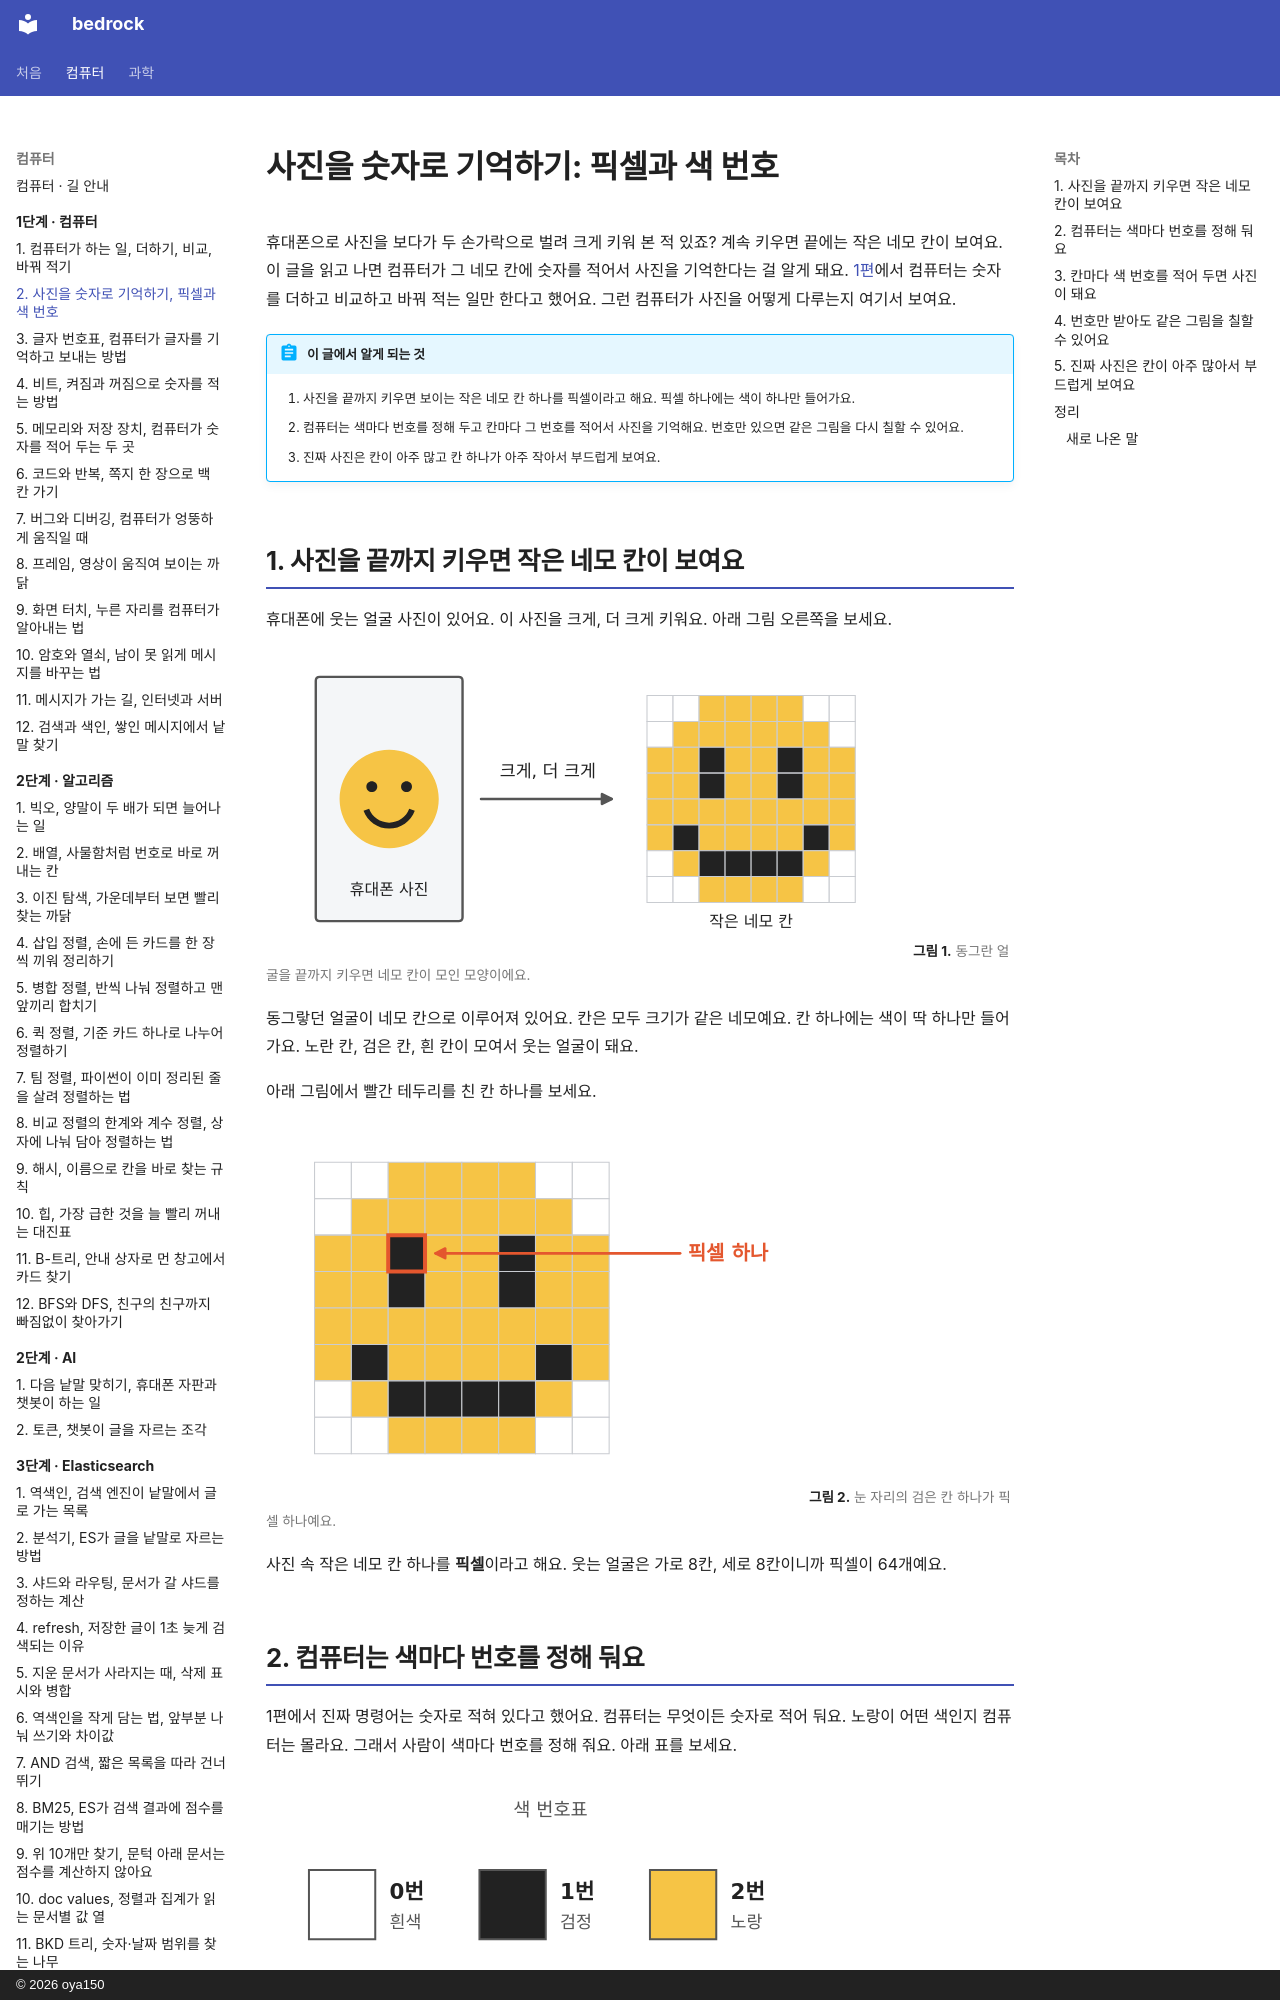

repository: oya150/bedrock · page: computer/02-how-computers-keep-pictures/index.html · generator: mkdocs · copyright: © 2026 oya150

# 사진을 숫자로 기억하기: 픽셀과 색 번호

휴대폰으로 사진을 보다가 두 손가락으로 벌려 크게 키워 본 적 있죠? 계속 키우면 끝에는 작은 네모 칸이 보여요. 이 글을 읽고 나면 컴퓨터가 그 네모 칸에 숫자를 적어서 사진을 기억한다는 걸 알게 돼요. [1편](01-what-computers-do.md)에서 컴퓨터는 숫자를 더하고 비교하고 바꿔 적는 일만 한다고 했어요. 그런 컴퓨터가 사진을 어떻게 다루는지 여기서 보여요.

!!! abstract "이 글에서 알게 되는 것"
    1. 사진을 끝까지 키우면 보이는 작은 네모 칸 하나를 픽셀이라고 해요. 픽셀 하나에는 색이 하나만 들어가요.
    2. 컴퓨터는 색마다 번호를 정해 두고 칸마다 그 번호를 적어서 사진을 기억해요. 번호만 있으면 같은 그림을 다시 칠할 수 있어요.
    3. 진짜 사진은 칸이 아주 많고 칸 하나가 아주 작아서 부드럽게 보여요.

## 1. 사진을 끝까지 키우면 작은 네모 칸이 보여요

휴대폰에 웃는 얼굴 사진이 있어요. 이 사진을 크게, 더 크게 키워요. 아래 그림 오른쪽을 보세요.

![왼쪽 휴대폰 사진에 동그란 노란 웃는 얼굴이 있다. 화살표 위에 크게, 더 크게. 오른쪽에는 같은 얼굴이 가로 8칸, 세로 8칸의 작은 네모 칸으로 보인다. 아래에 작은 네모 칸.](img/02/c02-zoom.svg)
**그림 1.** 동그란 얼굴을 끝까지 키우면 네모 칸이 모인 모양이에요.
{ .fig-cap }

동그랗던 얼굴이 네모 칸으로 이루어져 있어요. 칸은 모두 크기가 같은 네모예요. 칸 하나에는 색이 딱 하나만 들어가요. 노란 칸, 검은 칸, 흰 칸이 모여서 웃는 얼굴이 돼요.

아래 그림에서 빨간 테두리를 친 칸 하나를 보세요.

![가로 8칸, 세로 8칸으로 된 노란 웃는 얼굴. 눈 자리의 검은 칸 하나에 빨간 테두리가 있고 빨간 화살표 옆에 픽셀 하나.](img/02/c02-pixel.svg)
**그림 2.** 눈 자리의 검은 칸 하나가 픽셀 하나예요.
{ .fig-cap }

사진 속 작은 네모 칸 하나를 **픽셀**이라고 해요. 웃는 얼굴은 가로 8칸, 세로 8칸이니까 픽셀이 64개예요.

## 2. 컴퓨터는 색마다 번호를 정해 둬요

1편에서 진짜 명령어는 숫자로 적혀 있다고 했어요. 컴퓨터는 무엇이든 숫자로 적어 둬요. 노랑이 어떤 색인지 컴퓨터는 몰라요. 그래서 사람이 색마다 번호를 정해 줘요. 아래 표를 보세요.

![색 번호표. 흰 칸 옆에 0번 흰색, 검은 칸 옆에 1번 검정, 노란 칸 옆에 2번 노랑.](img/02/c02-palette.svg)
**그림 3.** 0번은 흰색, 1번은 검정, 2번은 노랑이에요.
{ .fig-cap }

색과 번호를 이렇게 짝지은 표를 **색 번호표**라고 할게요. 이 글에서는 색을 세 개만 썼어요. 진짜 사진은 색이 아주 많아서 번호도 아주 많아요.
